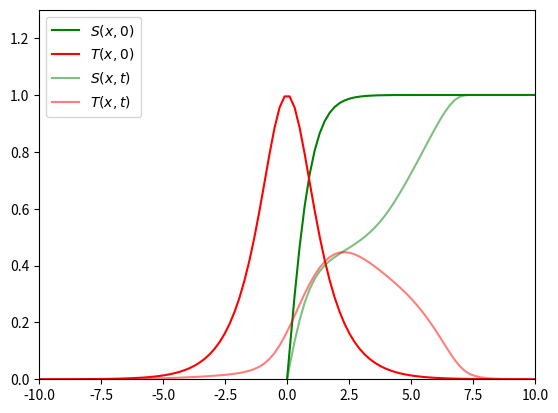

This chart was generated by the following Python code: (Note: this script raises an exception after producing the figure.)
# Crank-Nicholson (implicit) finite difference method for a wildfire model.
# [redacted]
# [redacted]

import numpy as np
from scipy import linalg as la
from matplotlib import pyplot as plt
from matplotlib import animation
from scipy.optimize import fsolve

def conditions(TS1, TS0,  # vectors
               K1, K2, h, k, A, B, C1, C2,  # constants
               hT_aj, cT_aj, dT_aj, hT_bj, cT_bj, dT_bj, hS_aj, cS_aj, dS_aj, hS_bj, cS_bj, dS_bj):  # functions
    """Return the conditions for the wildfire model.
    
    Returns nonlinear implicit Crank-Nicholson conditions for the wildfire PDE system, derived using center difference
    approximations for u_x and midpoint approximation for u_xx. Boundary conditions were derived similarly.

    With K1 = k / (2 * h ** 2) and K2 = k * V / (4 * h), the conditions are the following:

    for T: [
        h hT_aj = (h cT_aj - dT_aj) T1[0] + dT_aj T1[1]  # left boundary
        `-.
        (T1[k] - T0[k]) = 
            K1 * (T1[k+1] - T1[k] + T1[k-1] + T0[k+1] - T0[k] + T0[k-1])
            - K2 * (T1[k+1] - T1[k-1] + T0[k+1] - T0[k-1])  # interior
        `-.
        h hT_bj = (h cT_bj + dT_bj) T1[-1] + dT_bj T1[-2]  # right boundary
    ], and

    for S: [
        h hS_aj = (h cS_aj - dS_aj) S1[0] + dS_aj S1[1]  # left boundary
        `-.
        S1[k] - S0[k] = -k * C2 * S1[k] * exp(-B / T1[k]))  # interior
        `-.
        h hS_bj = (h cS_bj + dS_bj) S1[-1] + dS_bj S1[-2]  # right boundary
    ]
    
    Parameters
        TS1 (ndarray): The values of T^{n+1} and S^{n+1}
        TS0 (ndarray): The values of T^n and S^n
        K1 (float): first constant in the equations
        K2 (float): second constant in the equations
        h (float): spatial difference constant, usually (b - a) / num_x_steps
        k (float): temporal difference constant, usually T / num_t_steps
        A (float): constant from PDE system
        B (float): constant from PDE system
        C1 (float): constant from PDE system
        C2 (float): constant from PDE system
        hT_aj (float): hT_a evaluated at this time step
        cT_aj (float): cT_a evaluated at this time step
        dT_aj (float): dT_a evaluated at this time step
        hT_bj (float): hT_b evaluated at this time step
        cT_bj (float): cT_b evaluated at this time step
        dT_bj (float): dT_b evaluated at this time step
        hS_aj (float): hS_a evaluated at this time step
        cS_aj (float): cS_a evaluated at this time step
        dS_aj (float): dS_a evaluated at this time step
        hS_bj (float): hS_b evaluated at this time step
        cS_bj (float): cS_b evaluated at this time step
        dS_bj (float): dS_b evaluated at this time step
    
    Returns
        (ndarray): The residuals (differences between right- and left-hand sides) of the conditions.
    """
    T0, S0 = np.split(TS0, 2)
    T1, S1 = np.split(TS1, 2)

    # commonly used term, computed beforehand to save time
    SeBT = S1[1:-1] * np.exp(-B / T1[1:-1])

    # compute Crank-Nicolson conditions on interior for S
    S_lhs = S1[1:-1] - S0[1:-1]  # S1[k] - S0[k] = -k * C2 * S1[k] * exp(-B / T1[k]))
    S_rhs = -k * C2 * SeBT

    # calculate boundary conditions for S
    Sa_condition = (h * cS_aj - dS_aj) * S1[0] + dS_aj * S1[1]
    Sb_condition = (h * cS_bj + dS_bj) * S1[-1] - dS_bj * S1[-2]

    # compute Crank-Nicolson conditions on interior for T
    T_lhs = T1[1:-1] - T0[1:-1]
    K1_term = K1 * (T1[2:] - 2 * T1[1:-1] + T1[:-2] + T0[2:] - 2 * T0[1:-1] + T0[:-2])
    K2_term = K2 * (T1[2:] - T1[:-2] + T0[2:] - T0[:-2])
    T_rhs = K1_term - K2_term + k * A * (SeBT - C1 * T1[1:-1])

    # calculate boundary conditions for T
    Ta_condition = (h * cT_aj - dT_aj) * T1[0] + dT_aj * T1[1]
    Tb_condition = (h * cT_bj + dT_bj) * T1[-1] - dT_bj * T1[-2]

    # return the complete set of conditions for S and T
    return np.concatenate((
        [h * hS_aj - Sa_condition],  # S boundary condition at a
        S_lhs - S_rhs,               # S interior conditions
        [h * hS_bj - Sb_condition],   # S boundary condition at b
        [h * hT_aj - Ta_condition],  # T boundary condition at a
        T_lhs - T_rhs,               # T interior conditions
        [h * hT_bj - Tb_condition]  # T boundary condition at b
        ))


def wildfire_model(a, b, T, N_x, N_t,  # constants
                   T_0, S_0, cT_a, dT_a, hT_a, cT_b, dT_b, hT_b, cS_a, dS_a, hS_a, cS_b, dS_b, hS_b,  # functions
                   A, B, C1, C2, v):  # constants
    """Returns a solution to the wildfire PDE system.
    
    Returns a Crank-Nicolson approximation of the solution T(x, t), S(x, t) for the following system:

        T_t = T_xx - v * T_x + A(S * exp(-B / T) - C1 * T),
        S_t = -C2 * S * exp(-B / T),                          a <= x <= b, 0 < t <= T
            T(x, 0) = T_0(x),
            S(x, 0) = S_0(x),
            hT_a(t) = cT_a(t) * T(a, t) + dT_a(t) * T_x(a, t),
            hT_b(t) = cT_b(t) * T(b, t) + dT_b(t) * T_x(b, t),
            hS_a(t) = cS_a(t) * S(a, t) + dS_a(t) * S_x(a, t),
            hS_b(t) = cS_b(t) * S(b, t) + dS_b(t) * S_x(b, t).
        
    In the above equations, T corresponds to temperature, S to the amount of available fuel, and v to wind conditions;
    A, B, C1, and C2 are constants.

    Parameters:
        a (float): left spatial endpoint
        b (float): right spatial endpoint
        T (float): final time value
        N_x (int): number of mesh nodes in the spatial dimension
        N_t (int): number of mesh nodes in the temporal dimension
        T_0 (callable): function specifying the initial condition for T
        S_0 (callable): function specifying the initial condition for S
        cT_a (callable): function specifying left boundary condition for T
        dT_a (callable): function specifying left boundary condition for T
        hT_a (callable): function specifying left boundary condition for T
        cT_b (callable): function specifying right boundary condition for T
        dT_b (callable): function specifying right boundary condition for T
        hT_b (callable): function specifying right boundary condition for T
        cS_a (callable): function specifying left boundary condition for S
        dS_a (callable): function specifying left boundary condition for S
        hS_a (callable): function specifying left boundary condition for S
        cS_b (callable): function specifying right boundary condition for S
        dS_b (callable): function specifying right boundary condition for S
        hS_b (callable): function specifying right boundary condition for S
        A (float): constant from PDE system
        B (float): constant from PDE system
        C1 (float): constant from PDE system
        C2 (float): constant from PDE system
        v (float): constant from PDE system
    
    Returns:
        Ts (np.ndarray): finite difference approximation of T(x,t). Ts[j] = T(x,t_j), where j is the index corresponding
                         to time t_j.
        Ss (np.ndarray): finite difference approximation of T(x,t). Ts[j] = T(x,t_j), where j is the index corresponding
                         to time t_j.
    """
    if a >= b:
        raise ValueError('a must be less than b')
    if T <= 0:
        raise ValueError('T must be greater than or equal to zero')
    if N_x <= 2:
        raise ValueError('N_x must be greater than zero')
    if N_t <= 1:
        raise ValueError('N_t must be greater than zero')
    
    x, delx = np.linspace(a, b, N_x, retstep=True)
    t, delt = np.linspace(0, T, N_t, retstep=True)
    
    # evaluate the boundary condition functions along t
    HT_a = hT_a(t)
    CT_a = cT_a(t)
    DT_a = dT_a(t)
    HT_b = hT_b(t)
    CT_b = cT_b(t)
    DT_b = dT_b(t)

    HS_a = hS_a(t)
    CS_a = cS_a(t)
    DS_a = dS_a(t)
    HS_b = hS_b(t)
    CS_b = cS_b(t)
    DS_b = dS_b(t)

    # evaluate the initial condition functions
    S_x0 = S_0(x)
    T_x0 = T_0(x)

    K1 = delt / 2 / delx / delx
    K2 = delt * v / 4 / delx
    
    # combine the initial conditions for T and S into one vector
    TSs = [np.concatenate((T_x0, S_x0))]
    
    for j in range(1, N_t):
        TSs.append(fsolve(conditions,
                          TSs[-1],
                          args=(TSs[-1],
                                K1, K2, delx, delt, A, B, C1, C2,
                                HT_a[j], CT_a[j], DT_a[j], HT_b[j], CT_b[j], DT_b[j],
                                HS_a[j], CS_a[j], DS_a[j], HS_b[j], CS_b[j], DS_b[j]
                               )
                         ))
    TSs = np.array(TSs)
    Ts, Ss = np.split(np.array(TSs), 2, axis=1)
    return Ts, Ss


def test_wildfire_model():
    """With initial conditions
    
        T_0(x) = sech(x)
        S_0(x) = tanh(x)
    
    and boundary conditions specified by

        cT_a(t) = 1, dT_a(t) = 0, hT_a(t) = T_0(a),
        cT_b(t) = 1, dT_b(t) = 0, hT_b(t) = T_0(b),
        cS_a(t) = 1, dS_a(t) = 0, hS_a(t) = S_0(a),
        cS_b(t) = 1, dS_b(t) = 0, and hS_b(t) = S_0(b).

    the solution looks like a fire centered at zero that moves into the supply found in the positive x direction. We
    test using this fact. The correct result is displayed as an animation in test_wildfire.mp4.
    """
    a = -10
    b = 10
    T = 1.0
    N_x = 100
    N_t = 100
    T_0 = lambda x: 1 / np.cosh(x)
    S_0 = lambda x: np.tanh(x)
    cT_a = lambda t: np.ones_like(t) if type(t) == np.ndarray else 1
    dT_a = lambda t: np.zeros_like(t) if type(t) == np.ndarray else 0
    hT_a = lambda t: T_0(a) * np.ones_like(t) if type(t) == np.ndarray else T_0(a)
    cT_b = lambda t: np.ones_like(t) if type(t) == np.ndarray else 1
    dT_b = lambda t: np.zeros_like(t) if type(t) == np.ndarray else 0
    hT_b = lambda t: T_0(b) * np.ones_like(t) if type(t) == np.ndarray else T_0(b)

    cS_a = lambda t: np.ones_like(t) if type(t) == np.ndarray else 1
    dS_a = lambda t: np.zeros_like(t) if type(t) == np.ndarray else 0
    hS_a = lambda t: S_0(a) * np.ones_like(t) if type(t) == np.ndarray else S_0(a)
    cS_b = lambda t: np.ones_like(t) if type(t) == np.ndarray else 1
    dS_b = lambda t: np.zeros_like(t) if type(t) == np.ndarray else 0
    hS_b = lambda t: S_0(b) * np.ones_like(t) if type(t) == np.ndarray else S_0(b)


    A = 1
    B = 0.1
    C1 = 1
    C2 = 1
    nu = 1

    Ts, Ss = wildfire_model(a, b, T, N_x, N_t, T_0, S_0, cT_a, dT_a, hT_a, cT_b, dT_b, hT_b, cS_a, dS_a, hS_a, cS_b,
                            dS_b, hS_b, A, B, C1, C2, nu)

    x = np.linspace(a, b, N_x)

    # animation
    fig, ax = plt.subplots()
    ax.set_xlim((x[0], x[-1]))
    ax.set_ylim((0, 1.3))

    ax.plot(x, S_0(x), 'g')
    ax.plot(x, T_0(x), 'r')

    trajS, = ax.plot([], [], 'g', alpha=0.5)
    trajT, = ax.plot([], [], 'r', alpha=0.5)

    def update(i):
        trajS.set_data(x, Ss[i])
        trajT.set_data(x, Ts[i])
        return trajS, trajT

    ax.legend(['$S(x,0)$', '$T(x,0)$', '$S(x,t)$', '$T(x,t)$'])
    ani = animation.FuncAnimation(fig, update, frames=range(len(Ss)), interval=50)
    ani.save('test_wildfire.mp4')
    plt.close()


if __name__ == '__main__':
    test_wildfire_model()
